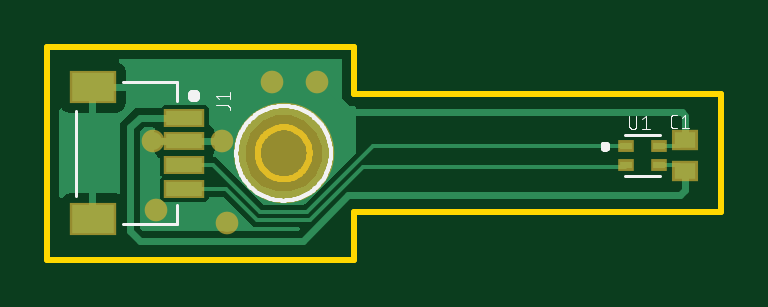
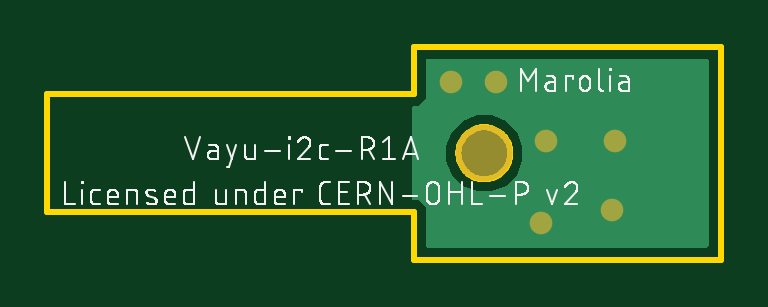
Circuit board: 8 layer files. Board 28.5 x 9.0 mm.
- bottom_copper: copper_bottom.gbr (2763 bytes)
- top_copper: copper_top.gbr (12699 bytes)
- outline: profile.gbr (1707 bytes)
- bottom_silk: silkscreen_bottom.gbr (39272 bytes)
- top_silk: silkscreen_top.gbr (11628 bytes)
- bottom_mask: soldermask_bottom.gbr (316 bytes)
- top_mask: soldermask_top.gbr (697 bytes)
- paste: solderpaste_top.gbr (487 bytes)

=== bottom_copper: copper_bottom.gbr ===
G04 EAGLE Gerber RS-274X export*
G75*
%MOMM*%
%FSLAX34Y34*%
%LPD*%
%INBottom Copper*%
%IPPOS*%
%AMOC8*
5,1,8,0,0,1.08239X$1,22.5*%
G01*
%ADD10C,0.756400*%

G36*
X124194Y5085D02*
X124194Y5085D01*
X124219Y5082D01*
X124314Y5104D01*
X124411Y5120D01*
X124432Y5132D01*
X124456Y5138D01*
X124540Y5189D01*
X124626Y5235D01*
X124643Y5253D01*
X124664Y5266D01*
X124726Y5342D01*
X124793Y5413D01*
X124803Y5436D01*
X124819Y5455D01*
X124853Y5546D01*
X124894Y5636D01*
X124896Y5660D01*
X124905Y5683D01*
X124919Y5830D01*
X124919Y22104D01*
X127896Y25081D01*
X130000Y25081D01*
X130024Y25085D01*
X130049Y25082D01*
X130144Y25104D01*
X130241Y25120D01*
X130262Y25132D01*
X130286Y25138D01*
X130370Y25189D01*
X130456Y25235D01*
X130473Y25253D01*
X130494Y25266D01*
X130556Y25342D01*
X130623Y25413D01*
X130633Y25436D01*
X130649Y25455D01*
X130683Y25546D01*
X130724Y25636D01*
X130726Y25660D01*
X130735Y25683D01*
X130749Y25830D01*
X130749Y64170D01*
X130745Y64194D01*
X130748Y64219D01*
X130725Y64314D01*
X130710Y64411D01*
X130698Y64432D01*
X130692Y64456D01*
X130641Y64540D01*
X130595Y64626D01*
X130577Y64643D01*
X130564Y64664D01*
X130488Y64726D01*
X130416Y64793D01*
X130394Y64803D01*
X130375Y64819D01*
X130284Y64853D01*
X130194Y64894D01*
X130170Y64896D01*
X130147Y64905D01*
X130000Y64919D01*
X127896Y64919D01*
X124919Y67896D01*
X124919Y84170D01*
X124915Y84194D01*
X124918Y84219D01*
X124896Y84314D01*
X124880Y84411D01*
X124868Y84432D01*
X124862Y84456D01*
X124811Y84540D01*
X124765Y84626D01*
X124747Y84643D01*
X124734Y84664D01*
X124658Y84726D01*
X124587Y84793D01*
X124564Y84803D01*
X124545Y84819D01*
X124454Y84853D01*
X124364Y84894D01*
X124340Y84896D01*
X124317Y84905D01*
X124170Y84919D01*
X5830Y84919D01*
X5806Y84915D01*
X5781Y84918D01*
X5686Y84896D01*
X5589Y84880D01*
X5568Y84868D01*
X5544Y84862D01*
X5460Y84811D01*
X5374Y84765D01*
X5357Y84747D01*
X5336Y84734D01*
X5274Y84658D01*
X5207Y84587D01*
X5197Y84564D01*
X5181Y84545D01*
X5147Y84454D01*
X5106Y84364D01*
X5104Y84340D01*
X5095Y84317D01*
X5081Y84170D01*
X5081Y5830D01*
X5085Y5806D01*
X5082Y5781D01*
X5104Y5686D01*
X5120Y5589D01*
X5132Y5568D01*
X5138Y5544D01*
X5189Y5460D01*
X5235Y5374D01*
X5253Y5357D01*
X5266Y5336D01*
X5342Y5274D01*
X5413Y5207D01*
X5436Y5197D01*
X5455Y5181D01*
X5546Y5147D01*
X5636Y5106D01*
X5660Y5104D01*
X5683Y5095D01*
X5830Y5081D01*
X124170Y5081D01*
X124194Y5085D01*
G37*
%LPC*%
G36*
X96801Y28919D02*
X96801Y28919D01*
X90891Y31367D01*
X86367Y35891D01*
X83919Y41801D01*
X83919Y48199D01*
X86367Y54109D01*
X90891Y58633D01*
X96801Y61081D01*
X103199Y61081D01*
X109109Y58633D01*
X113633Y54109D01*
X116081Y48199D01*
X116081Y41801D01*
X113633Y35891D01*
X109109Y31367D01*
X103199Y28919D01*
X96801Y28919D01*
G37*
%LPD*%
D10*
X94900Y75200D03*
X114300Y75200D03*
X76200Y15700D03*
X45900Y21200D03*
X44900Y50200D03*
X73900Y50200D03*
M02*

=== top_copper: copper_top.gbr (12699 bytes, source omitted) ===
=== outline: profile.gbr ===
G04 EAGLE Gerber RS-274X export*
G75*
%MOMM*%
%FSLAX34Y34*%
%LPD*%
%IN*%
%IPPOS*%
%AMOC8*
5,1,8,0,0,1.08239X$1,22.5*%
G01*
%ADD10C,0.254000*%


D10*
X0Y0D02*
X130000Y0D01*
X130000Y20000D01*
X285000Y20000D01*
X285000Y70000D01*
X130000Y70000D01*
X130000Y90000D01*
X0Y90000D01*
X0Y0D01*
X111000Y44568D02*
X110932Y43706D01*
X110797Y42852D01*
X110595Y42012D01*
X110328Y41190D01*
X109997Y40391D01*
X109605Y39621D01*
X109153Y38884D01*
X108645Y38185D01*
X108084Y37527D01*
X107473Y36916D01*
X106815Y36355D01*
X106116Y35847D01*
X105379Y35395D01*
X104609Y35003D01*
X103810Y34672D01*
X102988Y34405D01*
X102148Y34203D01*
X101294Y34068D01*
X100432Y34000D01*
X99568Y34000D01*
X98706Y34068D01*
X97852Y34203D01*
X97012Y34405D01*
X96190Y34672D01*
X95391Y35003D01*
X94621Y35395D01*
X93884Y35847D01*
X93185Y36355D01*
X92527Y36916D01*
X91916Y37527D01*
X91355Y38185D01*
X90847Y38884D01*
X90395Y39621D01*
X90003Y40391D01*
X89672Y41190D01*
X89405Y42012D01*
X89203Y42852D01*
X89068Y43706D01*
X89000Y44568D01*
X89000Y45432D01*
X89068Y46294D01*
X89203Y47148D01*
X89405Y47988D01*
X89672Y48810D01*
X90003Y49609D01*
X90395Y50379D01*
X90847Y51116D01*
X91355Y51815D01*
X91916Y52473D01*
X92527Y53084D01*
X93185Y53645D01*
X93884Y54153D01*
X94621Y54605D01*
X95391Y54997D01*
X96190Y55328D01*
X97012Y55595D01*
X97852Y55797D01*
X98706Y55932D01*
X99568Y56000D01*
X100432Y56000D01*
X101294Y55932D01*
X102148Y55797D01*
X102988Y55595D01*
X103810Y55328D01*
X104609Y54997D01*
X105379Y54605D01*
X106116Y54153D01*
X106815Y53645D01*
X107473Y53084D01*
X108084Y52473D01*
X108645Y51815D01*
X109153Y51116D01*
X109605Y50379D01*
X109997Y49609D01*
X110328Y48810D01*
X110595Y47988D01*
X110797Y47148D01*
X110932Y46294D01*
X111000Y45432D01*
X111000Y44568D01*
M02*

=== bottom_silk: silkscreen_bottom.gbr (39272 bytes, source omitted) ===
=== top_silk: silkscreen_top.gbr (11628 bytes, source omitted) ===
=== bottom_mask: soldermask_bottom.gbr ===
G04 EAGLE Gerber RS-274X export*
G75*
%MOMM*%
%FSLAX34Y34*%
%LPD*%
%INSoldermask Bottom*%
%IPPOS*%
%AMOC8*
5,1,8,0,0,1.08239X$1,22.5*%
G01*
%ADD10C,2.403200*%
%ADD11C,0.959600*%


D10*
X100000Y45000D03*
D11*
X94900Y75200D03*
X114300Y75200D03*
X76200Y15700D03*
X45900Y21200D03*
X44900Y50200D03*
X73900Y50200D03*
M02*

=== top_mask: soldermask_top.gbr ===
G04 EAGLE Gerber RS-274X export*
G75*
%MOMM*%
%FSLAX34Y34*%
%LPD*%
%INSoldermask Top*%
%IPPOS*%
%AMOC8*
5,1,8,0,0,1.08239X$1,22.5*%
G01*
%ADD10C,2.403200*%
%ADD11C,4.252056*%
%ADD12R,0.703200X0.503200*%
%ADD13R,2.003200X1.403200*%
%ADD14R,1.753200X0.803200*%
%ADD15R,1.103200X0.903200*%
%ADD16C,0.959600*%


D10*
X100000Y45000D03*
D11*
X100000Y45000D03*
D12*
X245000Y48000D03*
X245000Y40000D03*
X259000Y40000D03*
X259000Y48000D03*
D13*
X19250Y17000D03*
X19250Y73000D03*
D14*
X58000Y60000D03*
X58000Y50000D03*
X58000Y40000D03*
X58000Y30000D03*
D15*
X270000Y37500D03*
X270000Y50500D03*
D16*
X94900Y75200D03*
X114300Y75200D03*
X76200Y15700D03*
X45900Y21200D03*
X44900Y50200D03*
X73900Y50200D03*
M02*

=== paste: solderpaste_top.gbr ===
G04 EAGLE Gerber RS-274X export*
G75*
%MOMM*%
%FSLAX34Y34*%
%LPD*%
%INSolderpaste Top*%
%IPPOS*%
%AMOC8*
5,1,8,0,0,1.08239X$1,22.5*%
G01*
%ADD10R,0.500000X0.300000*%
%ADD11R,1.800000X1.200000*%
%ADD12R,1.550000X0.600000*%
%ADD13R,0.900000X0.700000*%


D10*
X245000Y48000D03*
X245000Y40000D03*
X259000Y40000D03*
X259000Y48000D03*
D11*
X19250Y17000D03*
X19250Y73000D03*
D12*
X58000Y60000D03*
X58000Y50000D03*
X58000Y40000D03*
X58000Y30000D03*
D13*
X270000Y37500D03*
X270000Y50500D03*
M02*

